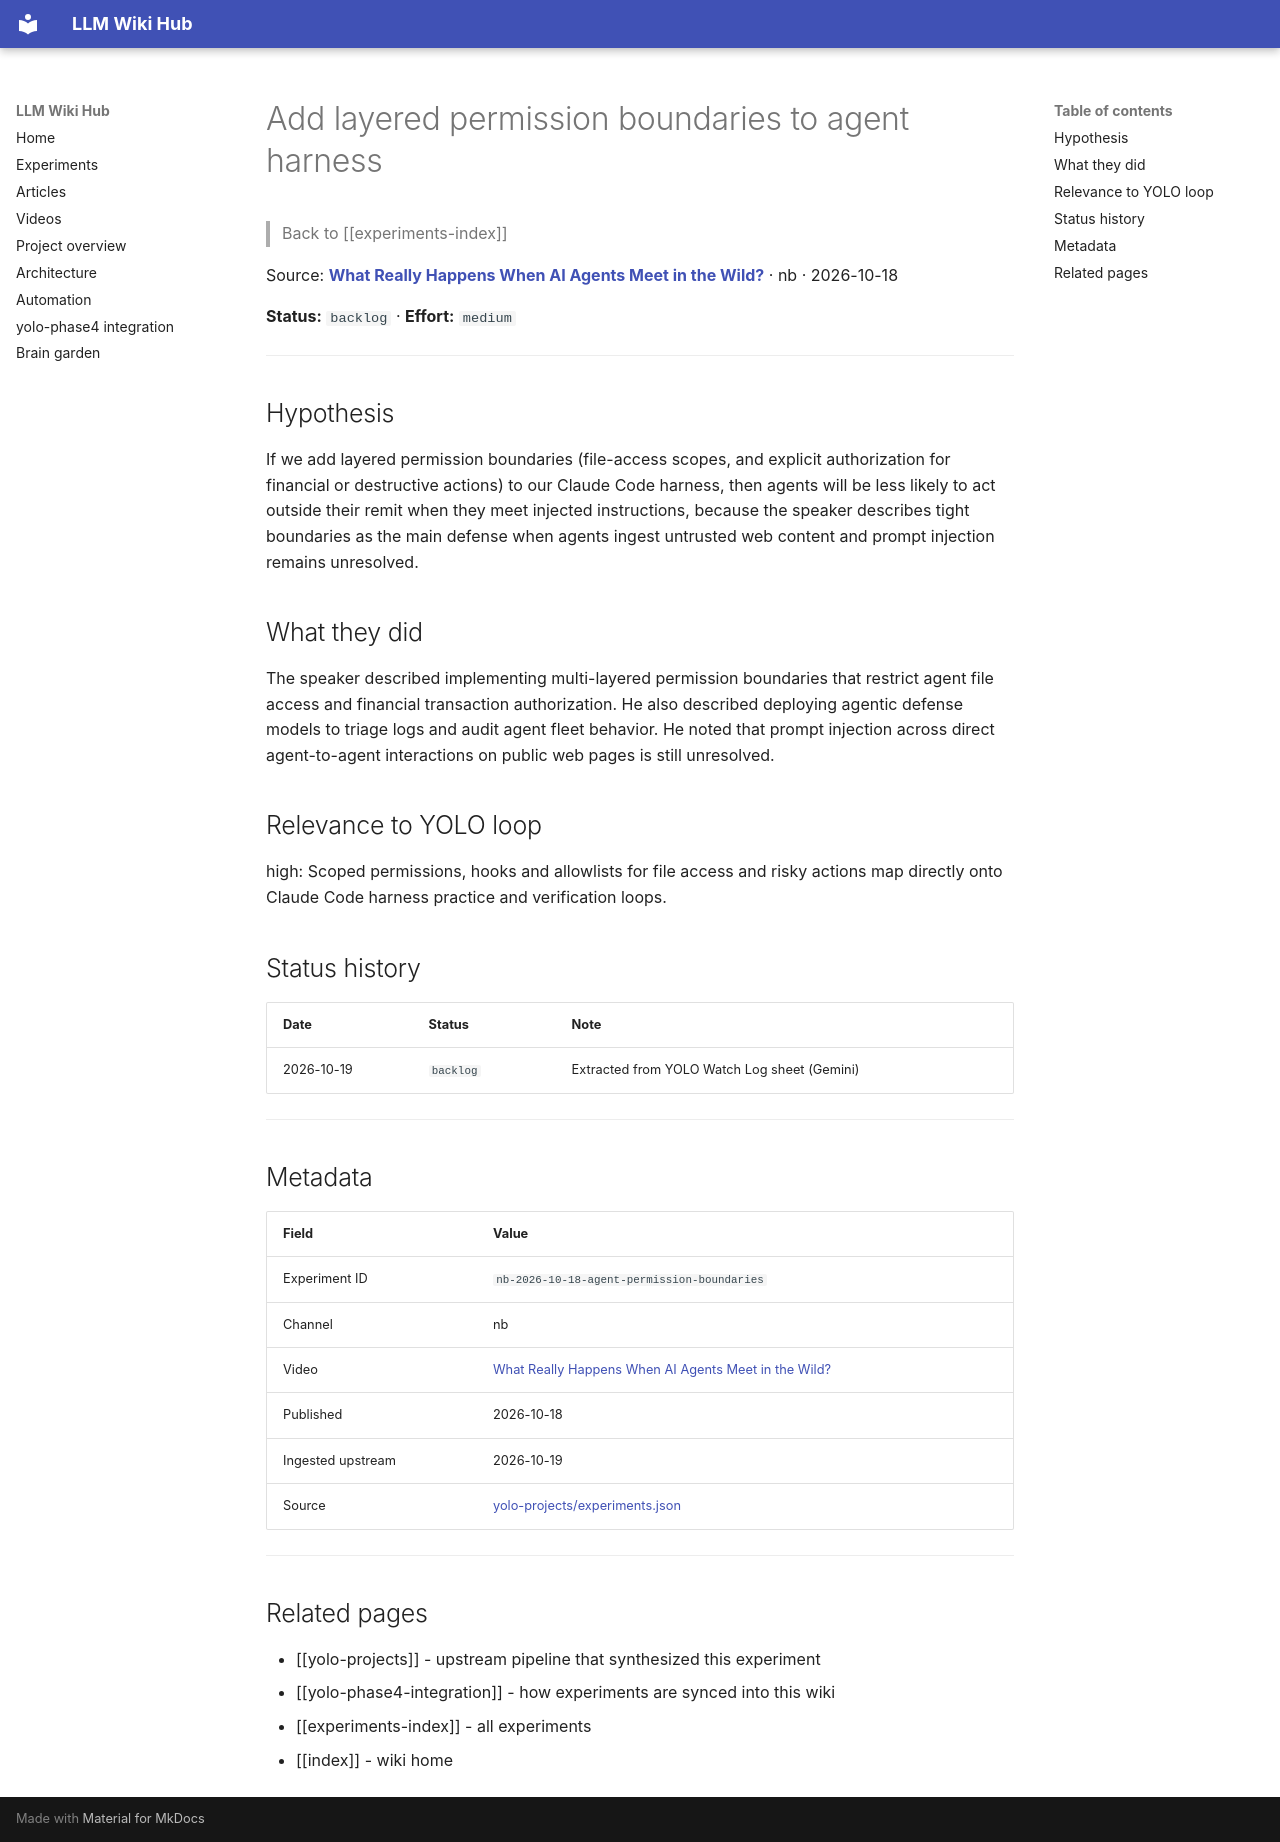

repository: Anguijm/llm-wiki-hub · page: experiments/nb-2026-10-18-agent-permission-boundaries/index.html · generator: mkdocs

# Add layered permission boundaries to agent harness

> Back to [[experiments-index]]

Source: **[What Really Happens When AI Agents Meet in the Wild?](https://www.youtube.com/watch?v=btUxMt_tssA)** · nb · 2026-10-18

**Status:** `backlog` · **Effort:** `medium`

---

## Hypothesis

If we add layered permission boundaries (file-access scopes, and explicit authorization for financial or destructive actions) to our Claude Code harness, then agents will be less likely to act outside their remit when they meet injected instructions, because the speaker describes tight boundaries as the main defense when agents ingest untrusted web content and prompt injection remains unresolved.

## What they did

The speaker described implementing multi-layered permission boundaries that restrict agent file access and financial transaction authorization. He also described deploying agentic defense models to triage logs and audit agent fleet behavior. He noted that prompt injection across direct agent-to-agent interactions on public web pages is still unresolved.

## Relevance to YOLO loop

high: Scoped permissions, hooks and allowlists for file access and risky actions map directly onto Claude Code harness practice and verification loops.

## Status history

| Date | Status | Note |
|---|---|---|
| 2026-10-19 | `backlog` | Extracted from YOLO Watch Log sheet (Gemini) |

---

## Metadata

| Field | Value |
|---|---|
| Experiment ID | `nb-2026-10-18-agent-permission-boundaries` |
| Channel | nb |
| Video | [What Really Happens When AI Agents Meet in the Wild?](https://www.youtube.com/watch?v=btUxMt_tssA) |
| Published | 2026-10-18 |
| Ingested upstream | 2026-10-19 |
| Source | [yolo-projects/experiments.json](https://github.com/Anguijm/yolo-projects/blob/main/experiments.json) |

---

## Related pages

- [[yolo-projects]] - upstream pipeline that synthesized this experiment
- [[yolo-phase4-integration]] - how experiments are synced into this wiki
- [[experiments-index]] - all experiments
- [[index]] - wiki home
